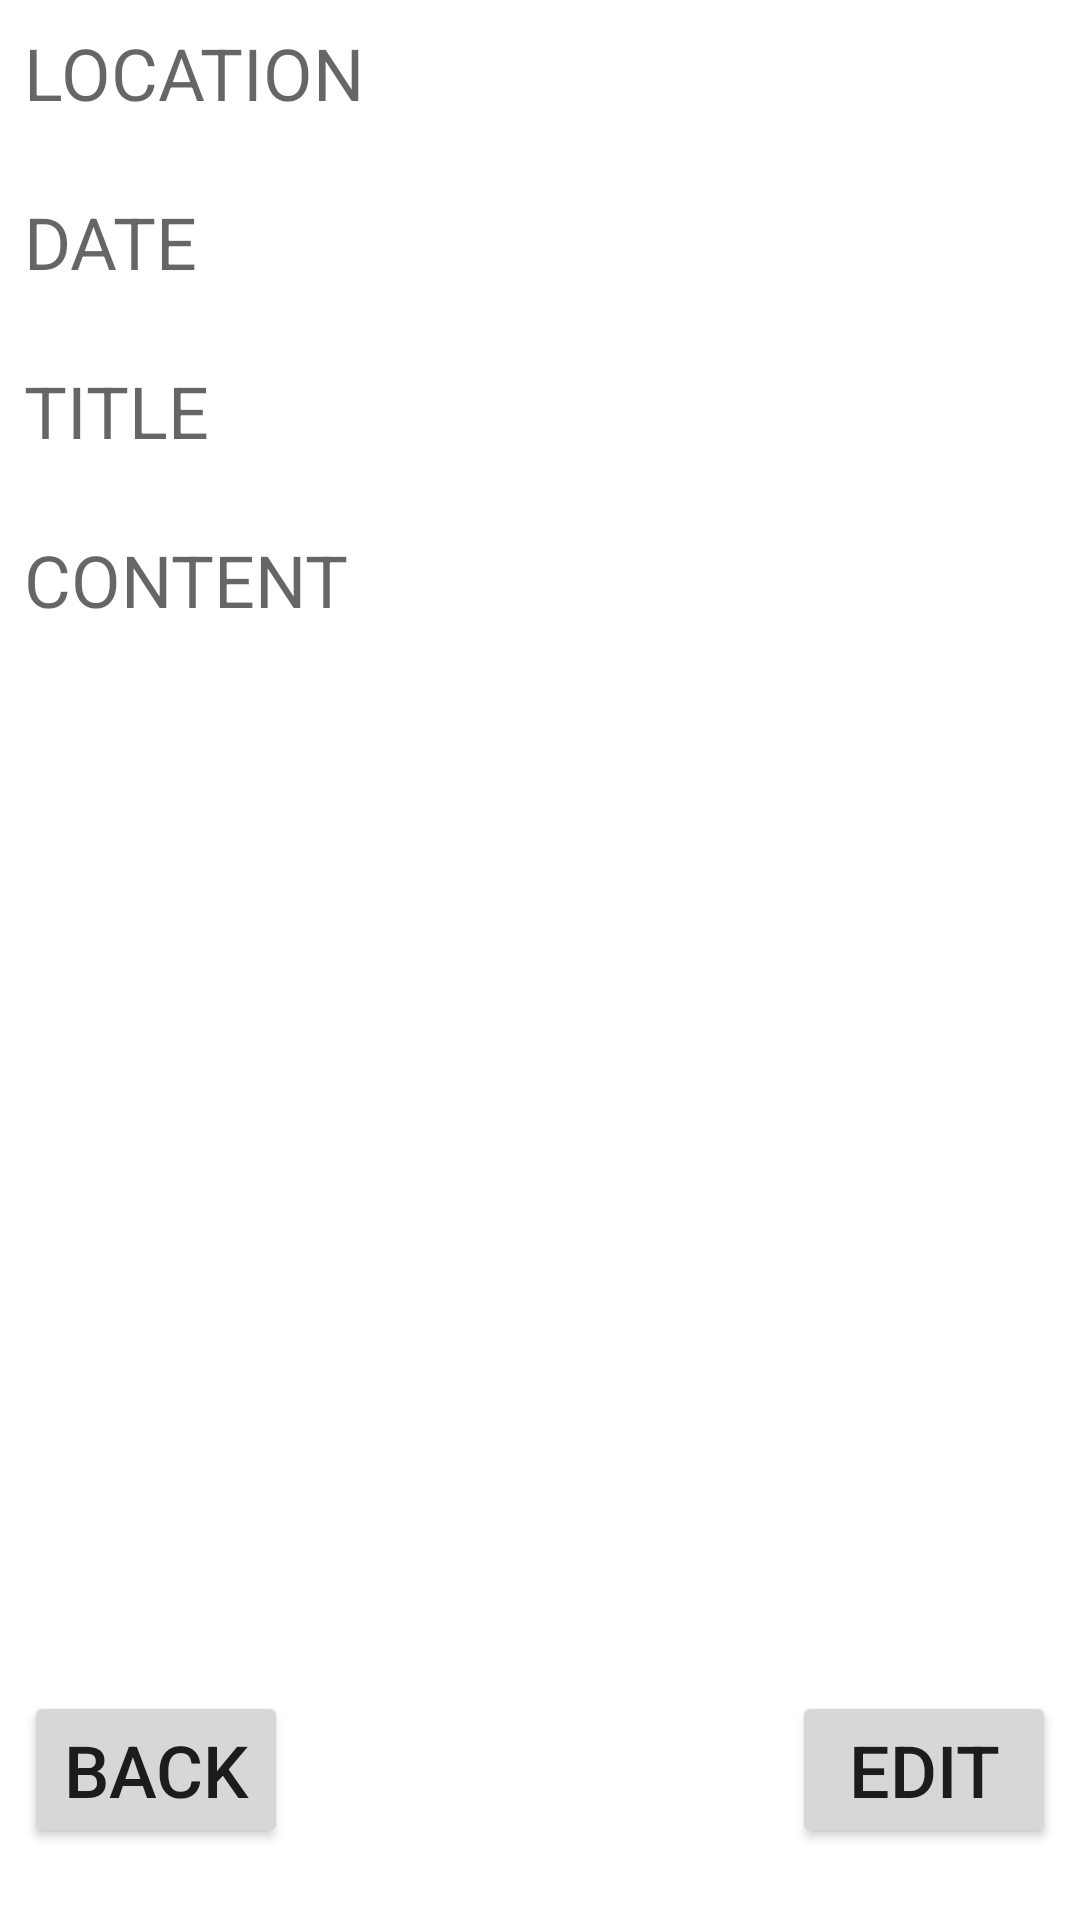

Android layout source for this screen:
<!-- AndroidManifest.xml: application theme Theme.DailyRecords -->
<!-- res/layout/activity_display_content.xml -->
<?xml version="1.0" encoding="utf-8"?>
<androidx.constraintlayout.widget.ConstraintLayout xmlns:android="http://schemas.android.com/apk/res/android"
    xmlns:app="http://schemas.android.com/apk/res-auto"
    xmlns:tools="http://schemas.android.com/tools"
    android:layout_width="match_parent"
    android:layout_height="match_parent"
    tools:context=".Display_Content">
    <TextView
        android:id="@+id/d_location"
        android:layout_width="wrap_content"
        android:layout_height="wrap_content"
        android:layout_marginStart="8dp"
        android:layout_marginTop="8dp"
        android:hint="LOCATION"
        android:textSize="24sp"
        app:layout_constraintStart_toStartOf="parent"
        app:layout_constraintTop_toTopOf="parent" />

    <TextView
        android:id="@+id/d_date"
        android:layout_width="wrap_content"
        android:layout_height="wrap_content"
        android:layout_marginStart="8dp"
        android:layout_marginTop="24dp"
        android:hint="DATE"
        android:textSize="24sp"
        app:layout_constraintStart_toStartOf="parent"
        app:layout_constraintTop_toBottomOf="@+id/d_location" />

    <TextView
        android:id="@+id/d_title"
        android:layout_width="wrap_content"
        android:layout_height="wrap_content"
        android:layout_marginStart="8dp"
        android:layout_marginTop="24dp"
        android:hint="TITLE"
        android:textSize="24sp"
        app:layout_constraintStart_toStartOf="parent"
        app:layout_constraintTop_toBottomOf="@+id/d_date" />

    <TextView
        android:id="@+id/d_content"
        android:layout_width="wrap_content"
        android:layout_height="wrap_content"
        android:layout_marginStart="8dp"
        android:layout_marginTop="24dp"
        android:hint="CONTENT"
        android:textSize="24sp"
        app:layout_constraintStart_toStartOf="parent"
        app:layout_constraintTop_toBottomOf="@+id/d_title" />

    <Button
        android:id="@+id/d_backButton"
        android:layout_width="wrap_content"
        android:layout_height="wrap_content"
        android:layout_marginStart="8dp"
        android:layout_marginBottom="24dp"
        android:text="BACK"
        android:textSize="24sp"
        app:layout_constraintBottom_toBottomOf="parent"
        app:layout_constraintStart_toStartOf="parent" />

    <Button
        android:id="@+id/d_editButton"
        android:layout_width="wrap_content"
        android:layout_height="wrap_content"
        android:layout_marginEnd="8dp"
        android:layout_marginBottom="24dp"
        android:text="EDIT"
        android:textSize="24sp"
        app:layout_constraintBottom_toBottomOf="parent"
        app:layout_constraintEnd_toEndOf="parent" />
</androidx.constraintlayout.widget.ConstraintLayout>
<!-- resources referenced by this layout -->
<resources>
  <style name="Theme.DailyRecords" parent="Theme.MaterialComponents.DayNight.DarkActionBar">
          
          <item name="colorPrimary">@color/purple_500</item>
          <item name="colorPrimaryVariant">@color/purple_700</item>
          <item name="colorOnPrimary">@color/white</item>
          
          <item name="colorSecondary">@color/teal_200</item>
          <item name="colorSecondaryVariant">@color/teal_700</item>
          <item name="colorOnSecondary">@color/black</item>
          
          <item name="android:statusBarColor" tools:targetApi="l">?attr/colorPrimaryVariant</item>
          
      </style>
  <!-- not gathered from this repository: default colours our renderer supplied (Android Studio template values) -->
  <color name="purple_500">#FF6200EE</color>
  <color name="purple_700">#FF3700B3</color>
  <color name="teal_200">#FF03DAC5</color>
  <color name="teal_700">#FF018786</color>
  <color name="black">#FF000000</color>
  <color name="white">#FFFFFFFF</color>
</resources>
